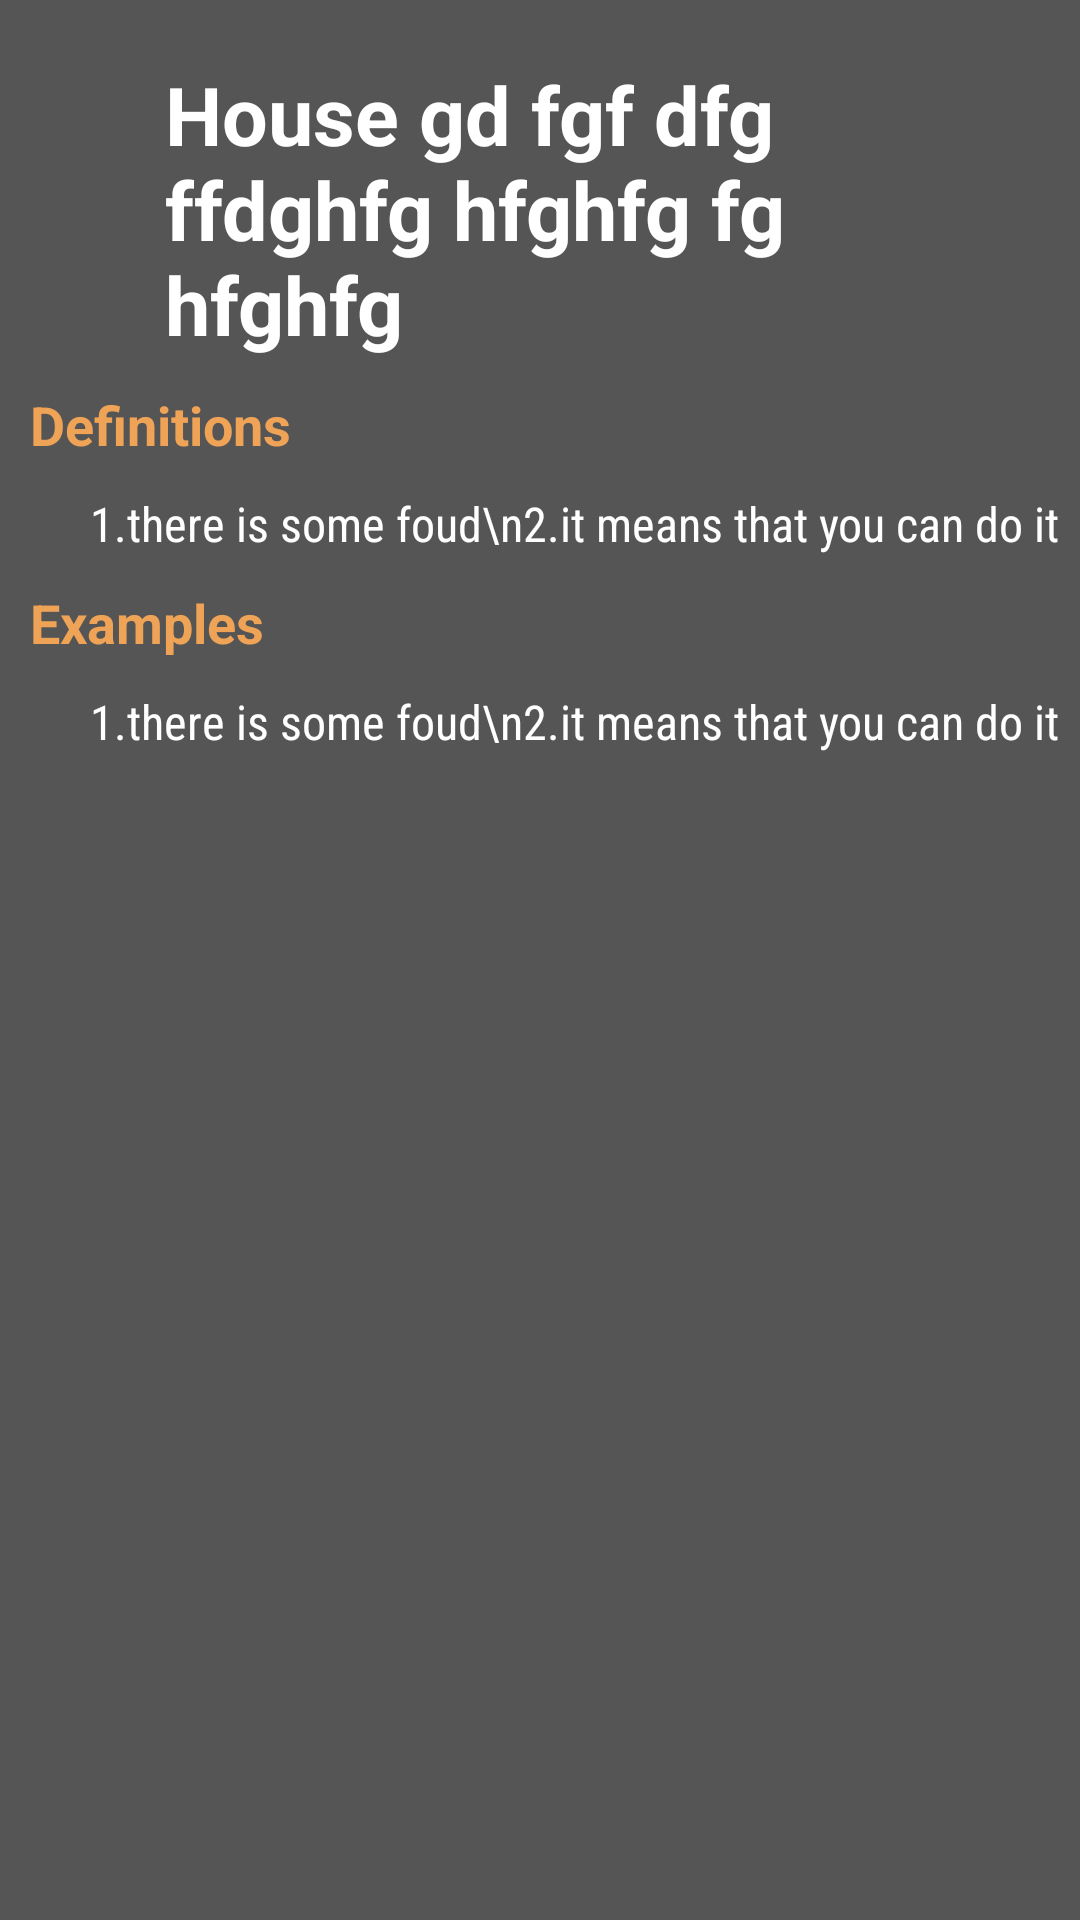

Here is an Android app screen rendered from its layout file. Give the layout XML and the strings, colors and styles it references.
<!-- AndroidManifest.xml: application theme Theme.EnglishByText -->
<!-- res/layout/d_word_info.xml -->
<?xml version="1.0" encoding="utf-8"?>
<ScrollView
    xmlns:android="http://schemas.android.com/apk/res/android"
    xmlns:app="http://schemas.android.com/apk/res-auto"
    android:layout_width="match_parent"
    android:layout_height="match_parent"
    android:fillViewport="true"
    >

    <LinearLayout
        android:layout_width="match_parent"
        android:layout_height="match_parent"
        android:orientation="vertical"
        android:background="@color/tranBlackAA"
        android:paddingTop="15dp"
        >

        <RelativeLayout
            android:layout_width="match_parent"
            android:layout_height="wrap_content"

            >

            <TextView
                android:id="@+id/wordNameTitle"
                android:text="House gd fgf dfg ffdghfg hfghfg fg hfghfg"
                style="@style/wordInfoTitle"
                android:layout_gravity="center"
                android:textSize="27sp"
                android:textColor="@color/white"
                android:layout_centerInParent="true"
                android:maxWidth="250dp"
                />

            <ImageView
                android:id="@+id/editWord"
                android:layout_width="wrap_content"
                android:layout_height="wrap_content"
                android:background="@drawable/ic__edit"
                android:layout_centerVertical="true"
                android:layout_marginHorizontal="20dp"
                android:backgroundTint="@color/white"
                android:layout_alignParentEnd="true"
                />

        </RelativeLayout>



        <TextView
            android:id="@+id/definitionsTitle"
            android:text="Definitions"
            style="@style/wordInfoTitle"
            />

        <TextView
            android:id="@+id/definitions"
            android:text="1.there is some foud\n2.it means that you can do it"
            style="@style/wordInfoInfo"
            />

        <TextView
            android:id="@+id/examplesTitle"
            android:text="Examples"
            style="@style/wordInfoTitle"
            />

        <TextView
            android:id="@+id/examples"
            android:text="1.there is some foud\n2.it means that you can do it"
            style="@style/wordInfoInfo"
            />

    </LinearLayout>

</ScrollView>
<!-- resources referenced by this layout -->
<resources>
  <color name="tranBlackAA">#AA000000</color>
  <color name="white">#ffffff</color>
  <style name="wordInfoInfo">
          <item name="android:textColor">@color/white</item>
          <item name="android:layout_width">match_parent</item>
          <item name="android:layout_height">wrap_content</item>
          <item name="android:textSize">16sp</item>
          <item name="android:layout_marginVertical">5dp</item>
          <item name="android:layout_marginStart">30dp</item>
          <item name="android:fontFamily">sans-serif-condensed</item>
      </style>
  <style name="wordInfoTitle">
          <item name="android:textColor">@color/orangeWhite</item>
          <item name="android:layout_width">wrap_content</item>
          <item name="android:layout_height">wrap_content</item>
          <item name="android:textSize">18sp</item>
          <item name="android:layout_marginVertical">5dp</item>
          <item name="android:layout_marginStart">10dp</item>
          <item name="android:textStyle">bold</item>
      </style>
  <style name="Theme.EnglishByText" parent="Theme.MaterialComponents.DayNight.NoActionBar">
          
          <item name="colorPrimary">@color/purple_500</item>
          <item name="colorPrimaryVariant">@color/teal_200</item>
          <item name="colorOnPrimary">@color/white</item>
          
          <item name="colorSecondary">@color/teal_200</item>
          <item name="colorSecondaryVariant">@color/teal_700</item>
          <item name="colorOnSecondary">@color/black</item>
          
          <item name="android:statusBarColor" tools:targetApi="l">?attr/colorPrimaryVariant</item>
          
      </style>
  <color name="orangeWhite">#EFA357</color>
  <color name="purple_500">#FF6200EE</color>
  <color name="teal_200">#FF03DAC5</color>
  <color name="teal_700">#FF018786</color>
  <color name="black">#000000</color>
</resources>
